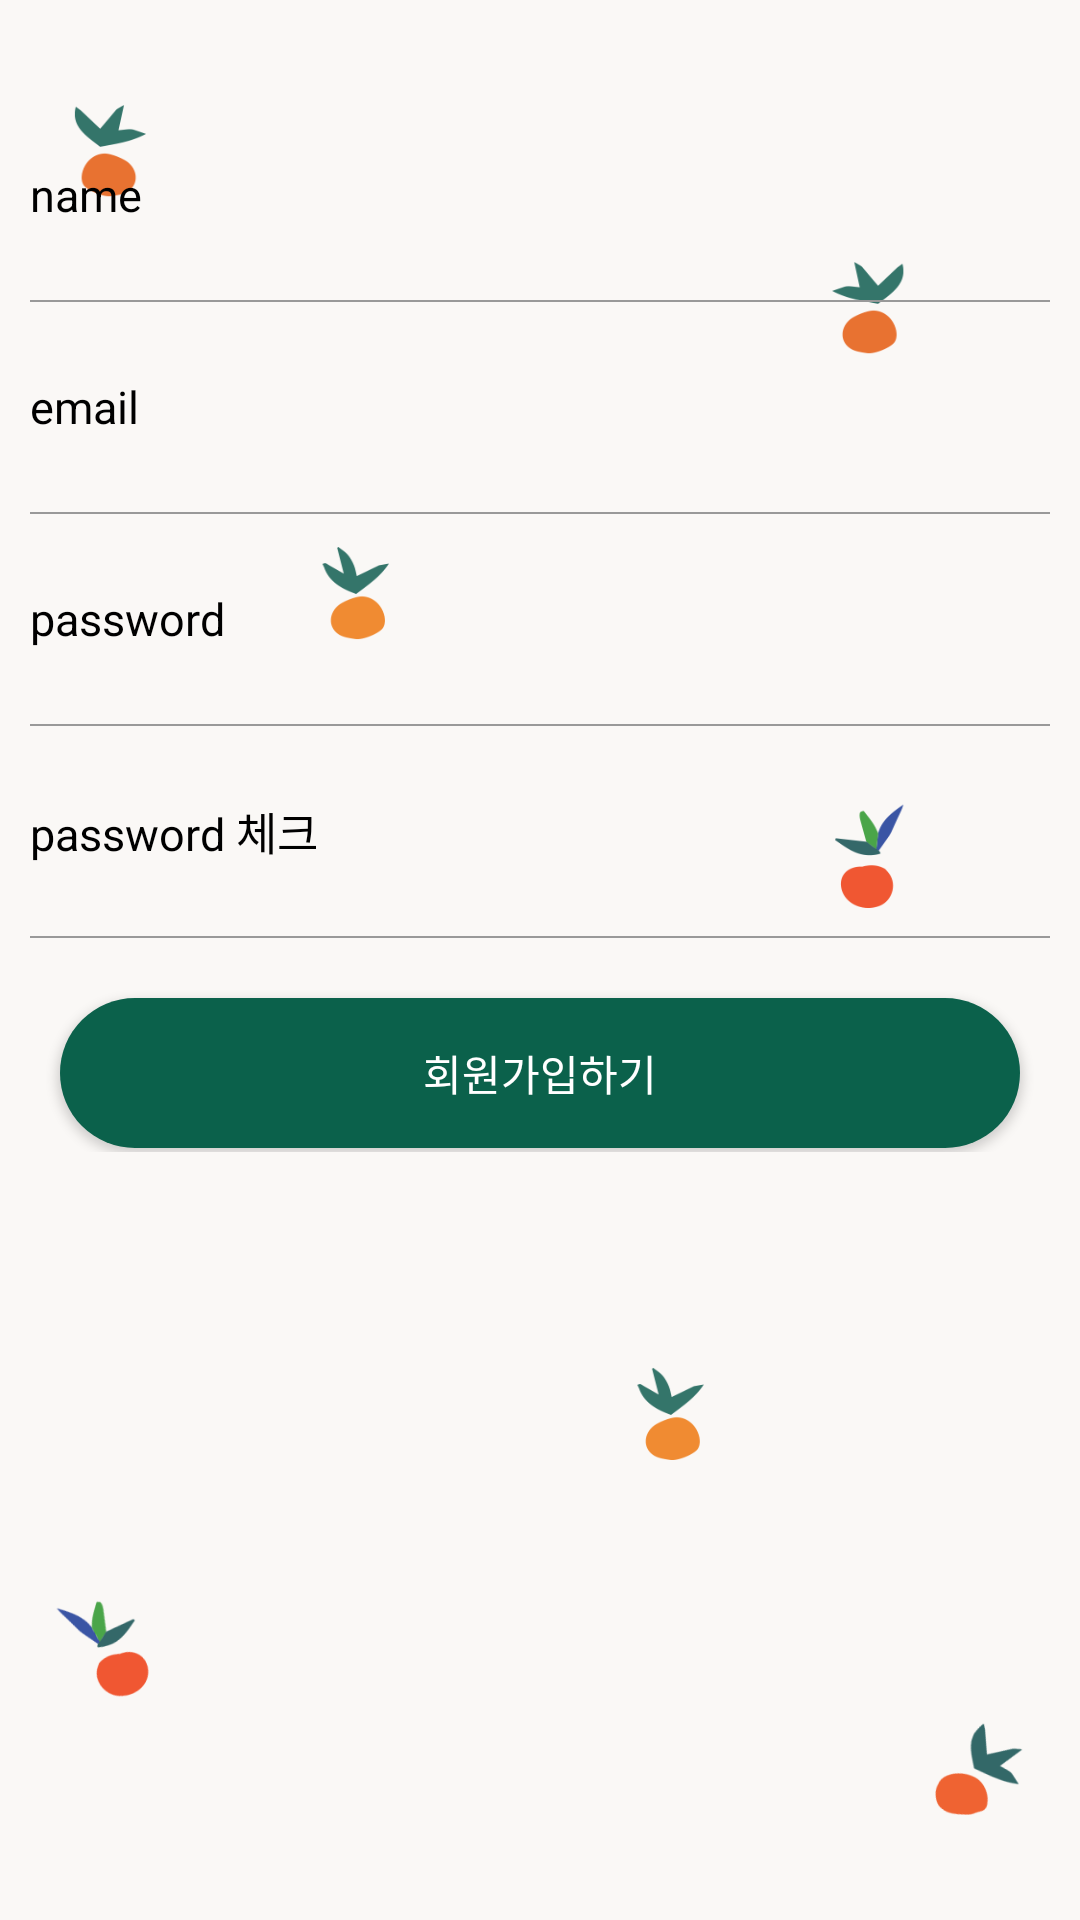

Produce the Android XML layout that renders to this screen, including the resource entries it uses.
<!-- AndroidManifest.xml: activity theme Theme.AppCompat -->
<!-- res/layout/activity_join.xml -->
<?xml version="1.0" encoding="utf-8"?>
<layout xmlns:tools="http://schemas.android.com/tools"
    xmlns:android="http://schemas.android.com/apk/res/android"
    xmlns:app="http://schemas.android.com/apk/res-auto">
    <LinearLayout
        android:layout_width="match_parent"
        android:layout_height="match_parent"
        tools:context=".auth.JoinActivity"
        android:background="@drawable/loginbg5"
        android:orientation="vertical">

        <LinearLayout
            android:layout_width="match_parent"
            android:layout_height="354dp"
            android:layout_marginTop="30dp"
            android:orientation="vertical">

            <EditText
                android:id="@+id/name"
                style="@style/AuthEditText"
                android:layout_width="match_parent"
                android:layout_height="50dp"
                android:hint="name"
                android:textColorHint="@color/black"
                android:textColor="@color/black"/>

            <LinearLayout
                android:layout_width="match_parent"
                android:layout_height="0.5dp"
                android:layout_marginLeft="10dp"
                android:layout_marginRight="10dp"
                android:background="#999999" />

            <EditText
                android:id="@+id/emailArea"
                style="@style/AuthEditText"
                android:layout_width="match_parent"
                android:layout_height="50dp"
                android:hint="email"
                android:textColorHint="@color/black"
                android:textColor="@color/black"/>

            <LinearLayout
                android:layout_width="match_parent"
                android:layout_height="0.5dp"
                android:layout_marginLeft="10dp"
                android:layout_marginRight="10dp"
                android:background="#999999" />

            <EditText
                android:id="@+id/passwordArea1"
                style="@style/AuthEditText"
                android:layout_width="match_parent"
                android:layout_height="50dp"
                android:hint="password"
                android:inputType="textPassword"
                android:textColorHint="@color/black"
                android:textColor="@color/black"/>

            <LinearLayout
                android:layout_width="match_parent"
                android:layout_height="0.5dp"
                android:layout_marginLeft="10dp"
                android:layout_marginRight="10dp"
                android:background="#999999" />

            <EditText
                android:id="@+id/passwordArea2"
                style="@style/AuthEditText"
                android:layout_width="match_parent"
                android:layout_height="50dp"
                android:hint="password 체크"
                android:inputType="textPassword"
                android:textColorHint="@color/black"
                android:textColor="@color/black"/>

            <LinearLayout
                android:layout_width="match_parent"
                android:layout_height="0.5dp"
                android:layout_marginLeft="10dp"
                android:layout_marginRight="10dp"
                android:background="#999999" />

            <Button
                android:id="@+id/joinBtn"
                android:layout_width="match_parent"
                android:layout_height="50dp"
                android:layout_margin="20dp"
                android:background="@drawable/background_radius"
                android:text="회원가입하기" />

        </LinearLayout>

    </LinearLayout>
</layout>
<!-- resources referenced by this layout -->
<resources>
  <color name="black">#FF000000</color>
  <!-- drawable background_radius (drawable) -->
  <?xml version="1.0" encoding="utf-8"?>
  <shape xmlns:android="http://schemas.android.com/apk/res/android"
      android:shape="rectangle" android:padding = "10dp">
      <solid android:color="#0B614B"></solid>
      <corners
          android:bottomLeftRadius="30dp"
          android:bottomRightRadius="30dp"
          android:topLeftRadius="30dp"
          android:topRightRadius="30dp"></corners>
  
  </shape>
  <!-- drawable loginbg5: png bitmap (drawable, 61811 bytes) -->
  <style name="AuthEditText" parent="android:Widget.EditText">
  
          <item name="android:background">@android:color/transparent</item>
          <item name="android:textSize">15sp</item>
          <item name="android:layout_margin">10dp</item>
  
      </style>
</resources>
